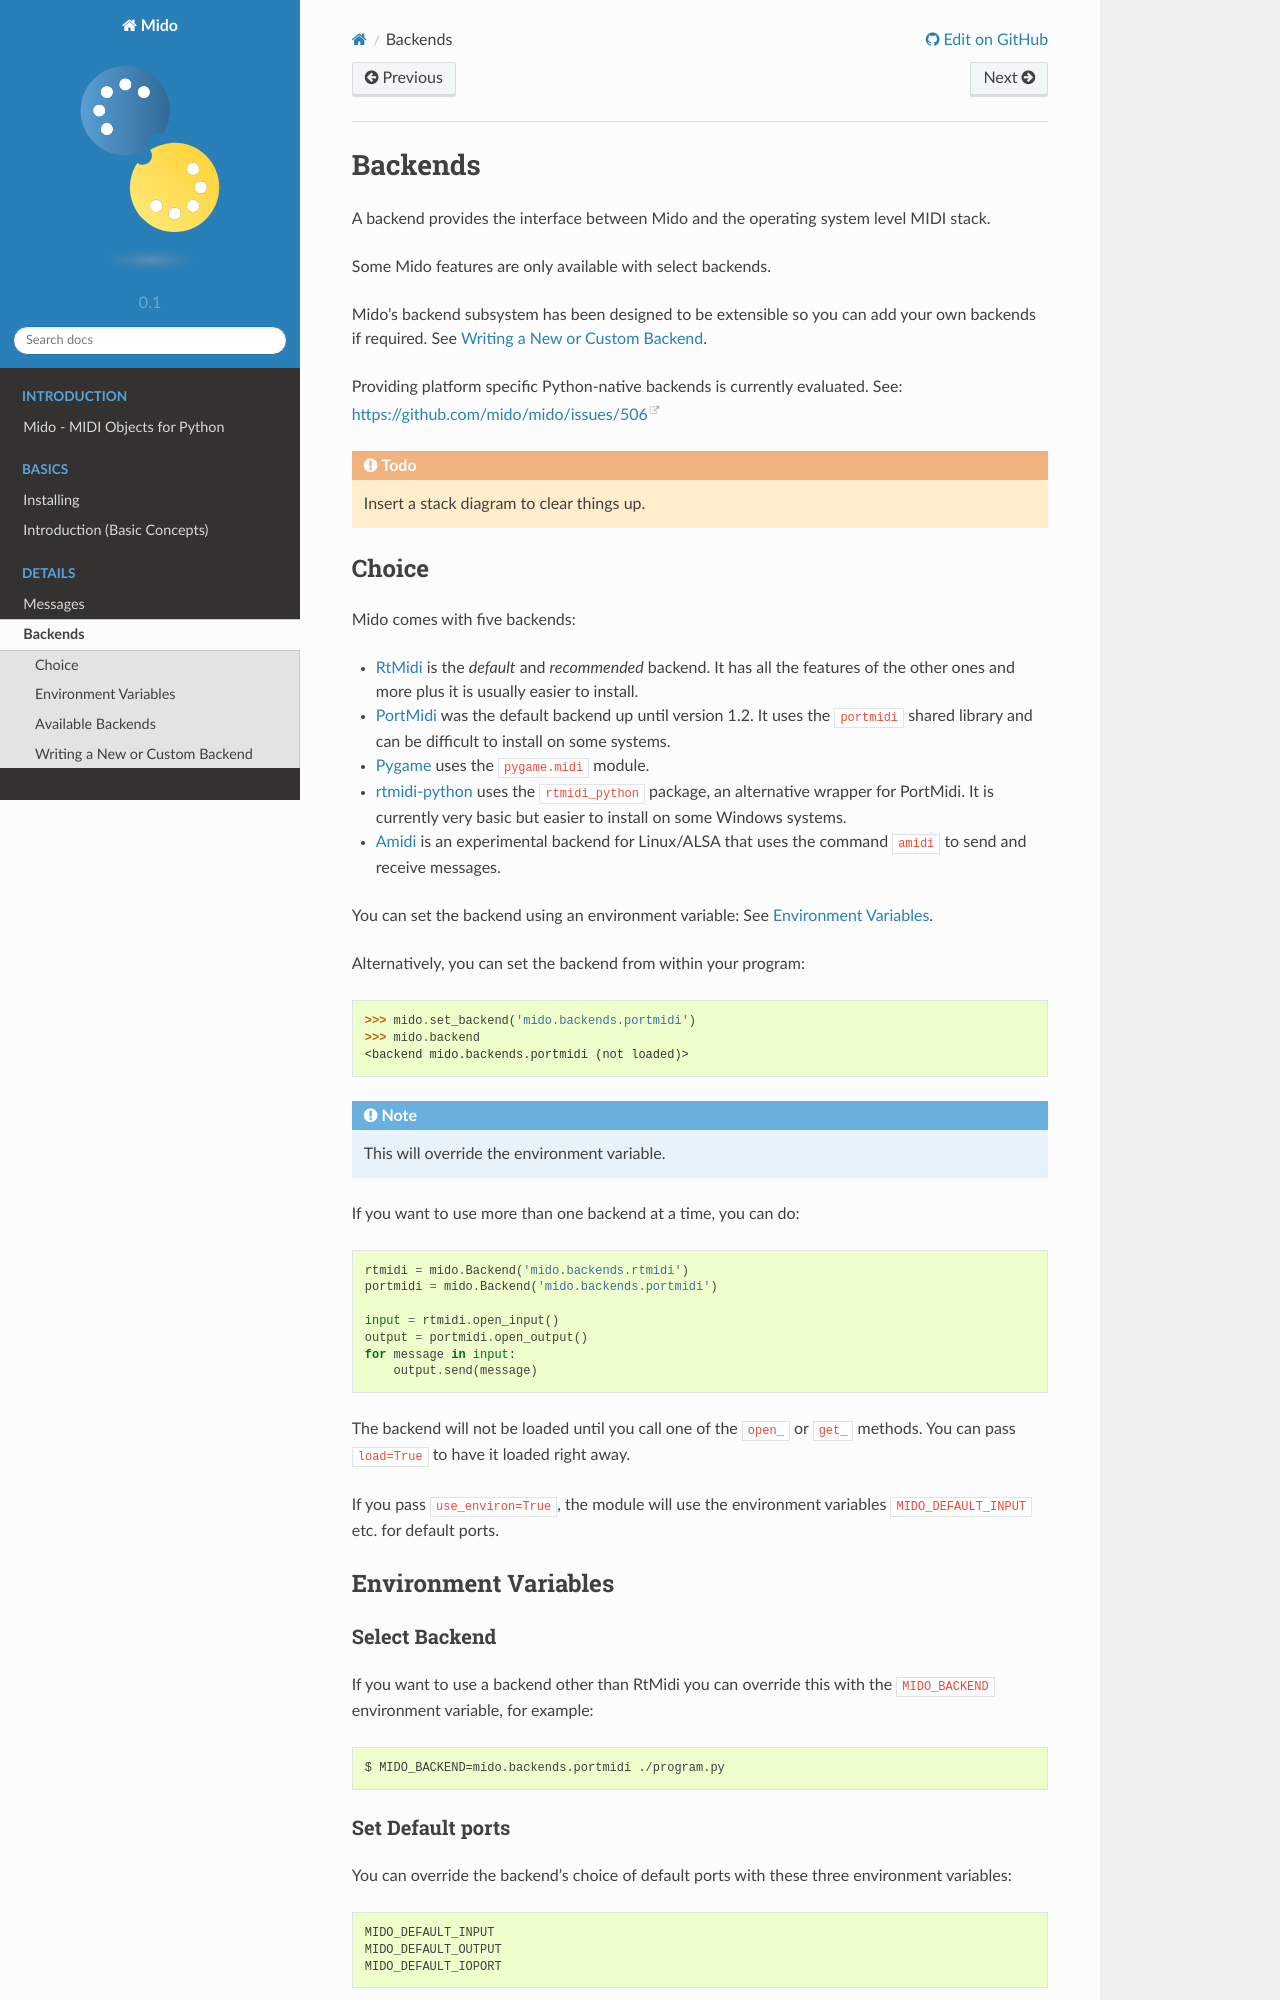

repository: sucy1/cc-feedback-mido-002 · page: backends/index.html · generator: sphinx

.. SPDX-FileCopyrightText: 2017 Ole Martin Bjorndalen <ombdalen@gmail.com>
..
.. SPDX-License-Identifier: CC-BY-4.0

Backends
========

A backend provides the interface between Mido and the operating system level
MIDI stack.

Some Mido features are only available with select backends.

Mido's backend subsystem has been designed to be extensible so you can add
your own backends if required. See :doc:`custom`.

Providing platform specific Python-native backends is currently evaluated.
See: https://github.com/mido/mido/issues/506

.. todo:: Insert a stack diagram to clear things up.
